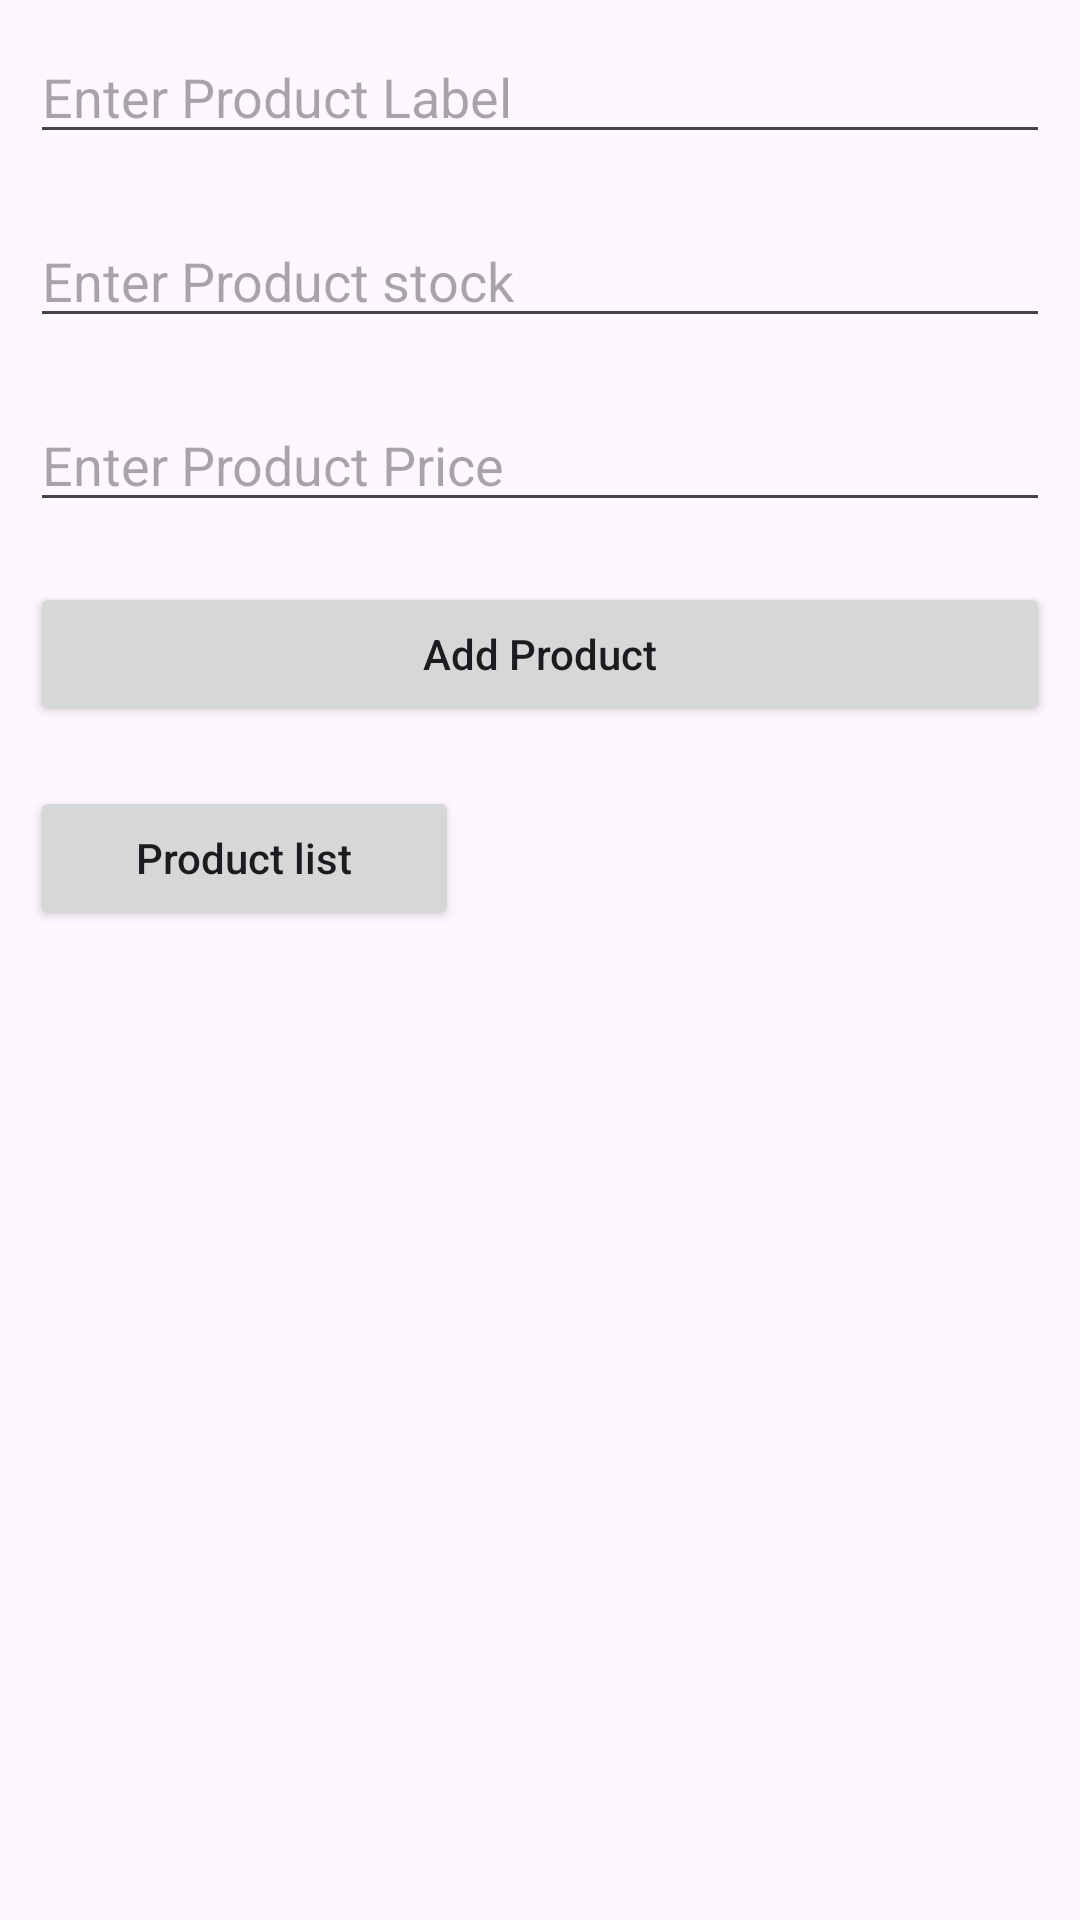

Write the Android layout XML for this screen, with the resource values it uses.
<!-- AndroidManifest.xml: application theme Theme.Product_view -->
<!-- res/layout/fragment_first.xml -->
<?xml version="1.0" encoding="utf-8"?>
<LinearLayout
    xmlns:android="http://schemas.android.com/apk/res/android"
    xmlns:tools="http://schemas.android.com/tools"
    android:layout_width="match_parent"
    android:layout_height="match_parent"
    android:orientation="vertical"
    tools:context=".MainActivity">

    <EditText
        android:id="@+id/Product_Label_Input"
        android:layout_width="match_parent"
        android:layout_height="wrap_content"
        android:layout_margin="10dp"
        android:hint="Enter Product Label" />

    <EditText
        android:id="@+id/Product_Stock_Input"
        android:layout_width="match_parent"
        android:layout_height="wrap_content"
        android:layout_margin="10dp"
        android:hint="Enter Product stock" />

    <EditText
        android:id="@+id/Product_Price_Input"
        android:layout_width="match_parent"
        android:layout_height="wrap_content"
        android:layout_margin="10dp"
        android:hint="Enter Product Price" />



    <Button
        android:id="@+id/btn_Add_Product"
        android:layout_width="match_parent"
        android:layout_height="wrap_content"
        android:layout_margin="10dp"
        android:text="Add Product"
        android:textAllCaps="false" />

    <Button
        android:id="@+id/button_first"
        android:layout_width="143dp"
        android:layout_height="wrap_content"
        android:layout_margin="10dp"
        android:text="Product list"
        android:textAllCaps="false" />

</LinearLayout>
<!-- resources referenced by this layout -->
<resources>
  <style name="Theme.Product_view" parent="Base.Theme.Product_view" />
  <style name="Base.Theme.Product_view" parent="Theme.Material3.DayNight.NoActionBar">
          
          
      </style>
</resources>
